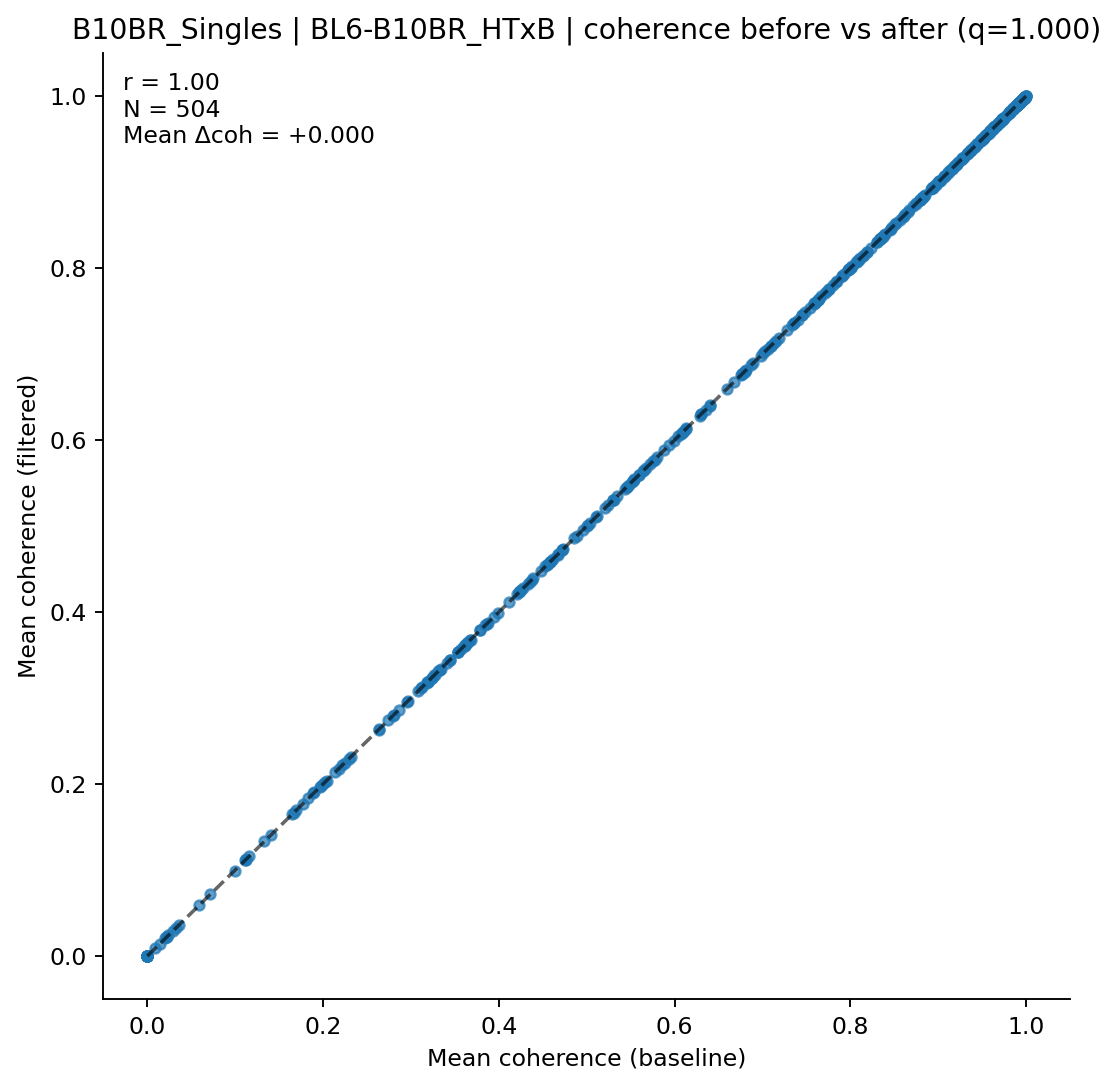

Source data for this figure (header and first rows):
clonotype, coh_before, coh_after, n_before, n_after
AV1-CAVIGTGGYKVVF-AJ12_BV1-CTCSGTGVNTEVF…, 0.9946, 0.9946, 5, 5
AV1-CAVRGGQGGRALIF-AJ15_BV13-1-CASSETGVT…, 0.5658, 0.5658, 3, 3
AV10-CAASMDYANKMIF-AJ47_BV17-CASSRGQGYTG…, 0.967, 0.967, 2, 2
AV10-CAASMDYNQGKLIF-AJ23_BV3-CASSLDWGGSY…, 0.4861, 0.4861, 2, 2
AV10-CAASNNYAQGLTF-AJ26_BV13-1-CASSDWEDY…, 0.7761, 0.7761, 3, 3
AV10D-CAASMDYANKMIF-AJ47_BV3-CASSLGTGYEQ…, 0.9547, 0.9547, 57, 57
AV10N-CAASDTNAYKVIF-AJ30_BV1-CTCSASGGDSD…, 0.4391, 0.4391, 2, 2
AV10N-CAASLDSNYQLIW-AJ33_BV19-CASSSSGTTN…, 0.9328, 0.9328, 11, 11
AV10N-CAASMDTGYQNFYF-AJ49_BV13-1-CASSGVA…, 0.9877, 0.9877, 4, 4
AV10N-CAASMDYANKMIF-AJ47_BV3-CASSFTGGYAE…, 0.9591, 0.9591, 2, 2
AV10N-CAASSTGGYKVVF-AJ12_BV13-2-CASGEAGG…, 0.9651, 0.9651, 3, 3
AV10N-CAASTDYNQGKLIF-AJ23_BV3-CASSSGLGYE…, 0.9872, 0.9872, 5, 5
AV10N-CAAYQGGRALIF-AJ15_BV15-CASSFRGREQY…, 0.9796, 0.9796, 2, 2
AV12-1-CALNNAGAKLTF-AJ39_BV19-CASSTGVNYA…, 0.819, 0.819, 3, 3
AV12-1-CALRVNYGSSGNKLIF-AJ32_BV4-CASSQTR…, 0.3861, 0.3861, 2, 2
AV12-1-CALSDHGGSGGKLTL-AJ44_BV1-CTCSAVRI…, 0.9589, 0.9589, 9, 9
AV12-1-CALSDMNYNQGKLIF-AJ23_BV3-CASSQTGS…, 0.6301, 0.6301, 2, 2
AV12-1-CALSDRASSGSWQLIF-AJ22_BV13-3-CASS…, 0.8921, 0.8921, 2, 2
AV12-1-CALSDRPSGSWQLIF-AJ22_BV19-CASSPGL…, 0.9736, 0.9736, 6, 6
AV12-1-CALSDWGGRALIF-AJ15_BV13-2-CASGDAR…, 0.9731, 0.9731, 2, 2
AV12-1-CALSETGNTGKLIF-AJ37_BV13-2-CASGDA…, 0.9722, 0.9722, 6, 6
AV12-1-CALWQGGRALIF-AJ15_BV29-CASSPGGSDY…, 0.6091, 0.6091, 2, 2
AV12-2-CALRSNTGANTGKLTF-AJ52_BV1-CTCSVGT…, 0.428, 0.428, 4, 4
AV12-2-CALSDGNYAQGLTF-AJ26_BV31-CAWNRDSN…, 0.7452, 0.7452, 3, 3
AV12-2-CALSDSGGSNAKLTF-AJ42_BV1-CTCSAGLG…, 0.945, 0.945, 2, 2
AV12-2-CALSDTNTGNYKYVF-AJ40_BV14-CASSSEY…, 0.286, 0.286, 2, 2
AV12-2-CALSGNTNKVVF-AJ34_BV1-CTCSAVRVSAE…, 0.8091, 0.8091, 16, 16
AV12-2-CALSLSSGSWQLIF-AJ22_BV13-1-CASSDQ…, 0.5005, 0.5005, 11, 11
AV12-2-CALSMQQGTGSKLSF-AJ58_BV1-CTCSAVRI…, 0.8458, 0.8458, 59, 59
AV12-2-CALTPDSNYQLIW-AJ33_BV13-1-CASSDTG…, 0.9018, 0.9018, 2, 2
AV12-2-CALTSYGSSGNKLIF-AJ32_BV13-3-CASSN…, 0.9819, 0.9819, 4, 4
AV12-2-CATANYGNEKITF-AJ48_BV1-CTCSEGLGGG…, 0.0, 0.0, 2, 2
AV12-3-CALSASGSWQLIF-AJ22_BV13-1-CASSAWG…, 0.3946, 0.3946, 2, 2
AV12D-2-CAFLPNYSNNRLTL-AJ7_BV1-CTCSAVQYA…, 0.9807, 0.9807, 2, 2
AV12D-2-CALIASSGSWQLIF-AJ22_BV13-1-CASSD…, 0.7401, 0.7401, 4, 4
AV12D-2-CALNQGGSAKLIF-AJ57_BV1-CTCSADWGN…, 0.7451, 0.7451, 49, 49
AV12D-2-CALSDRDSGTYQRF-AJ13_BV13-3-CASSD…, 0.9487, 0.9487, 11, 11
AV12D-2-CALSPYSNYQLIW-AJ33_BV13-1-CASRSG…, 0.5525, 0.5525, 3, 3
AV12D-2-CALTNTNTGKLTF-AJ27_BV19-CASSIVTG…, 0.6799, 0.6799, 2, 2
AV12D-2-CAWTQVVGQLTF-AJ5_BV1-CTCGQGLDQDT…, 0.6044, 0.6044, 2, 2
AV12D-3-CALIASSGSWQLIF-AJ22_BV13-2-CASGD…, 0.9123, 0.9123, 5, 5
AV12D-3-CALISGSFNKLTF-AJ4_BV14-CASSRDNNQ…, -1.1102230246251565e-16, -1.1102230246251565e-16, 2, 2
AV12D-3-CALRTSSGQKLVF-AJ16_BV13-2-CASGDP…, 0.4717, 0.4717, 2, 2
AV12D-3-CALSDQTGFASALTF-AJ35_BV13-1-CASS…, 0.9988, 0.9988, 2, 2
AV12D-3-CALSDYSNNRLTL-AJ7_BV13-1-CASSETR…, 0.3536, 0.3536, 2, 2
AV12D-3-CALSEAGGYKVVF-AJ12_BV13-2-CASGDR…, 0.8003, 0.8003, 2, 2
AV12D-3-CALSEGNMGYKLTF-AJ9_BV13-3-CASRDR…, 0.5348, 0.5348, 2, 2
AV12D-3-CALSEGSGTYQRF-AJ13_BV1-CTCRAGGPQ…, 0.4378, 0.4378, 3, 3
AV12D-3-CALSSGSFNKLTF-AJ4_BV13-1-CASSDGT…, 0.1891, 0.1891, 2, 2
AV13-1-CAFSSSSFSKLVF-AJ50_BV31-CAWSLDRGD…, 0.03561, 0.03561, 2, 2
AV13-1-CALANVGDNSKLIW-AJ38_BV13-3-CASSDY…, 0.6082, 0.6082, 2, 2
AV13-1-CALDLNTNTGKLTF-AJ27_BV1-CTCSADSQN…, 0.801, 0.801, 2, 2
AV13-1-CALDSNYQLIW-AJ33_BV5-CASSQDWGVDTQ…, 0.9899, 0.9899, 2, 2
AV13-1-CALEPSGSWQLIF-AJ22_BV4-CASSYNEQYF…, 0.9884, 0.9884, 3, 3
AV13-1-CALEQGGRALIF-AJ15_BV5-CASSQEYWGNT…, 0.9913, 0.9913, 2, 2
AV13-1-CALEQGGSAKLIF-AJ57_BV12-2-CASSLEG…, 0.9636, 0.9636, 48, 48
AV13-1-CALGGTNTGKLTF-AJ27_BV31-CAWRDRGVF…, 0.4551, 0.4551, 3, 3
AV13-1-CALLNTGKLTF-AJ27_BV29-CASSWDRVYEQ…, 0.8303, 0.8303, 15, 15
AV13-1-CALVTGYQNFYF-AJ49_BV5-CASSQDRSQNT…, 0.897, 0.897, 8, 8
AV13-2-CAIAPGTGSNRLTF-AJ28_BV16-CASSLGNT…, 0.9832, 0.9832, 3, 3
... 444 more rows
